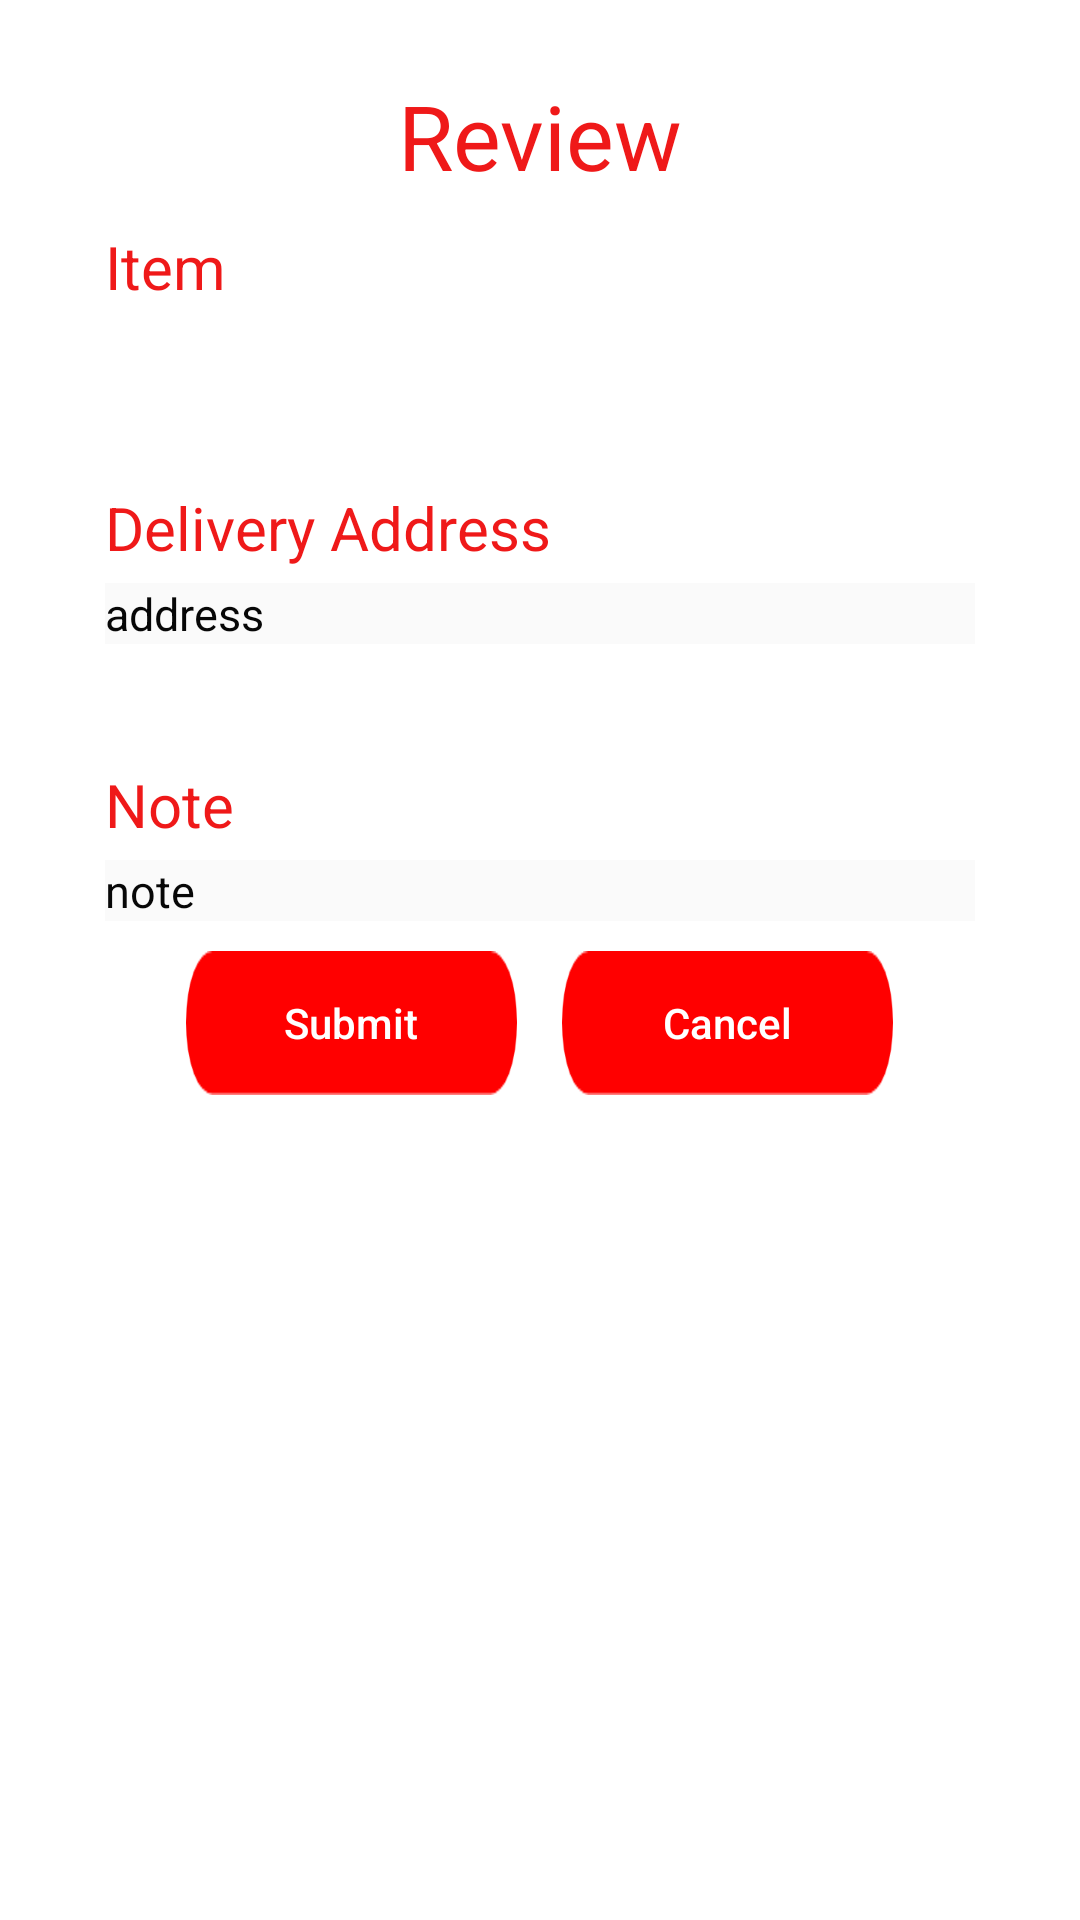

The Android layout XML behind this screen, and the referenced resources:
<!-- AndroidManifest.xml: activity theme ProfileDetails -->
<!-- res/layout/activity_finish.xml -->
<?xml version="1.0" encoding="utf-8"?>
<LinearLayout xmlns:android="http://schemas.android.com/apk/res/android"
    xmlns:app="http://schemas.android.com/apk/res-auto"
    xmlns:tools="http://schemas.android.com/tools"
    android:layout_width="match_parent"
    android:layout_height="match_parent"
    android:orientation="vertical"
    android:background="@color/colorWhite"
    tools:context=".MainActivity.FinishActivity">
    <ScrollView
        android:layout_width="match_parent"
        android:layout_height="match_parent">
        <LinearLayout
            android:layout_width="match_parent"
            android:layout_height="wrap_content"
            android:orientation="vertical"
            android:layout_margin="10dp"
            android:padding="5dp">
            <LinearLayout
                android:layout_width="match_parent"
                android:layout_height="wrap_content"
                android:layout_gravity="center"
                android:layout_margin="10dp"
                android:orientation="vertical">
                <TextView
                    android:layout_width="match_parent"
                    android:layout_height="wrap_content"
                    android:text="@string/review"
                    android:layout_gravity="center"
                    android:gravity="center"
                    android:textColor="@color/colorPrimaryRed"
                    android:textSize="30dp"/>

                <TextView
                    android:layout_width="match_parent"
                    android:layout_height="wrap_content"
                    android:text="@string/item"
                    android:layout_marginTop="10dp"
                    android:layout_margin="10dp"
                    android:textSize="20dp"
                    android:textColor="@color/colorPrimaryRed" />
                <androidx.recyclerview.widget.RecyclerView
                    android:id="@+id/recyclerViewIdFinish"
                    android:layout_margin="10dp"

                    android:layout_width="wrap_content"
                    android:layout_height="wrap_content">

                </androidx.recyclerview.widget.RecyclerView>


            </LinearLayout>
            <LinearLayout
                android:layout_width="match_parent"
                android:layout_height="wrap_content"
                android:orientation="vertical"
                android:layout_margin="20dp">
                <TextView
                    android:layout_width="match_parent"
                    android:layout_height="wrap_content"
                    android:text="@string/orderAddress"
                    android:textSize="20dp"
                    android:textColor="@color/colorPrimaryRed"/>
                <TextView
                    android:id="@+id/textAddressReview"
                    android:layout_width="match_parent"
                    android:layout_height="wrap_content"
                    android:text="address"
                    android:textSize="15dp"
                    android:background="@color/colorBackground"
                    android:maxLines="3"
                    android:layout_marginTop="5dp"
                    android:textColor="@color/colorBlack"/>
            </LinearLayout>
            <LinearLayout
                android:layout_width="match_parent"
                android:layout_height="wrap_content"
                android:orientation="vertical"
                android:layout_margin="20dp">
                <TextView
                    android:layout_width="match_parent"
                    android:layout_height="wrap_content"
                    android:text="@string/noteAddress"
                    android:textSize="20dp"
                    android:textColor="@color/colorPrimaryRed"/>
                <TextView
                    android:id="@+id/textNoteReview"
                    android:layout_width="match_parent"
                    android:layout_height="wrap_content"
                    android:text="note"
                    android:maxLines="3"
                    android:textSize="15dp"
                    android:background="@color/colorBackground"
                    android:layout_marginTop="5dp"
                    android:textColor="@color/colorBlack"/>
                <LinearLayout
                android:layout_width="match_parent"
                android:layout_height="wrap_content"
                android:orientation="horizontal"
                android:layout_marginTop="10dp"
                android:layout_margin="10dp"
                android:layout_gravity="center"
                android:gravity="center">
                    <Button
                        android:id="@+id/reviewFinishButton"
                        android:layout_width="wrap_content"
                        android:layout_height="wrap_content"
                        android:text="@string/finish"
                        android:textAllCaps="false"
                        android:layout_gravity="center"
                        android:textColor="@color/colorWhite"
                        android:background="@drawable/singup1"/>
                    <Button
                        android:id="@+id/reviewCancelButton"
                        android:layout_width="wrap_content"
                        android:layout_height="wrap_content"
                        android:text="@string/cancelFinishActivity"
                        android:textAllCaps="false"
                        android:layout_marginLeft="15dp"
                        android:layout_gravity="center"
                        android:textColor="@color/colorWhite"
                        android:background="@drawable/singup1"/>

            </LinearLayout>
            </LinearLayout>
            

        </LinearLayout>
    </ScrollView>



</LinearLayout>
<!-- resources referenced by this layout -->
<resources>
  <color name="colorBackground">#FAFAFA</color>
  <color name="colorBlack">#070707</color>
  <color name="colorPrimaryRed">#EF1919</color>
  <color name="colorWhite">#FFFFFF</color>
  <!-- drawable singup1: png bitmap (drawable-xxxhdpi, 1971 bytes) -->
  <string name="cancelFinishActivity">Cancel</string>
  <string name="finish">Submit</string>
  <string name="item">Item</string>
  <string name="noteAddress">Note</string>
  <string name="orderAddress">Delivery Address</string>
  <string name="review">Review</string>
  <style name="ProfileDetails" parent="Theme.AppCompat.Light.DarkActionBar">
          
  
          <item name="colorPrimary">@color/colorPrimary</item>
          <item name="colorPrimaryDark">@color/colorPrimaryDark</item>
          <item name="colorAccent">@color/colorAccent</item>
          <item name="android:windowFullscreen">true</item>
      </style>
  <color name="colorPrimary">#FF0000</color>
  <color name="colorPrimaryDark">#00574B</color>
  <color name="colorAccent">#375290</color>
</resources>
